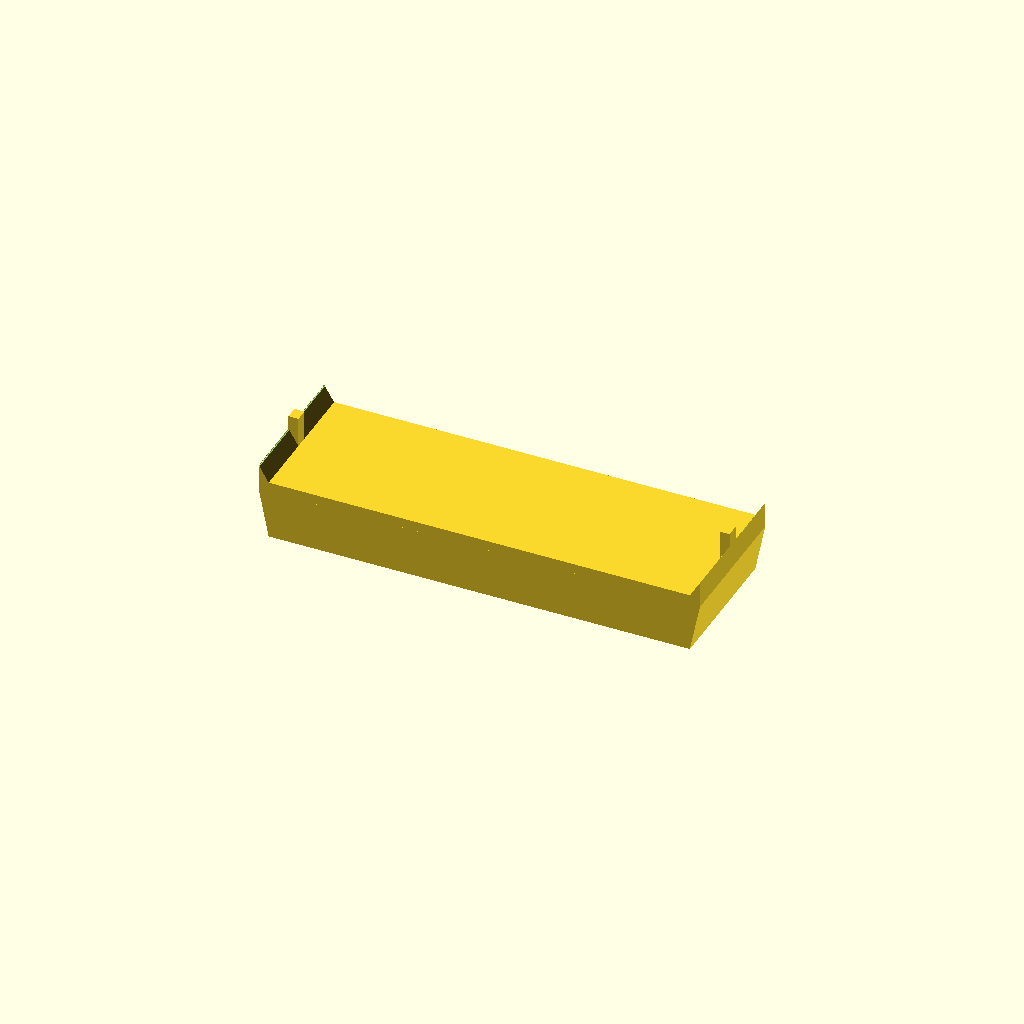
Cell 1: rendered with the file's own defaults.
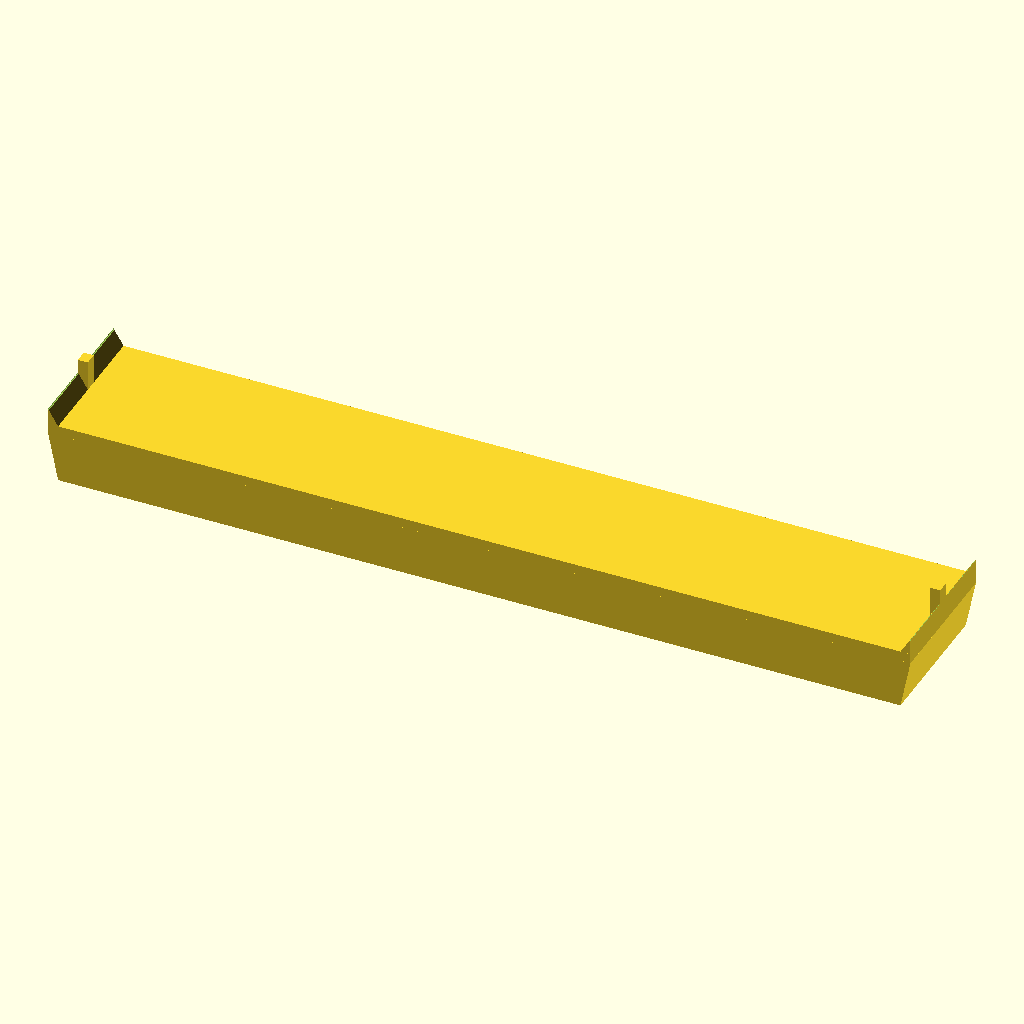
Cell 2: the same model with shelf_gridfinity_unit_width = 6.
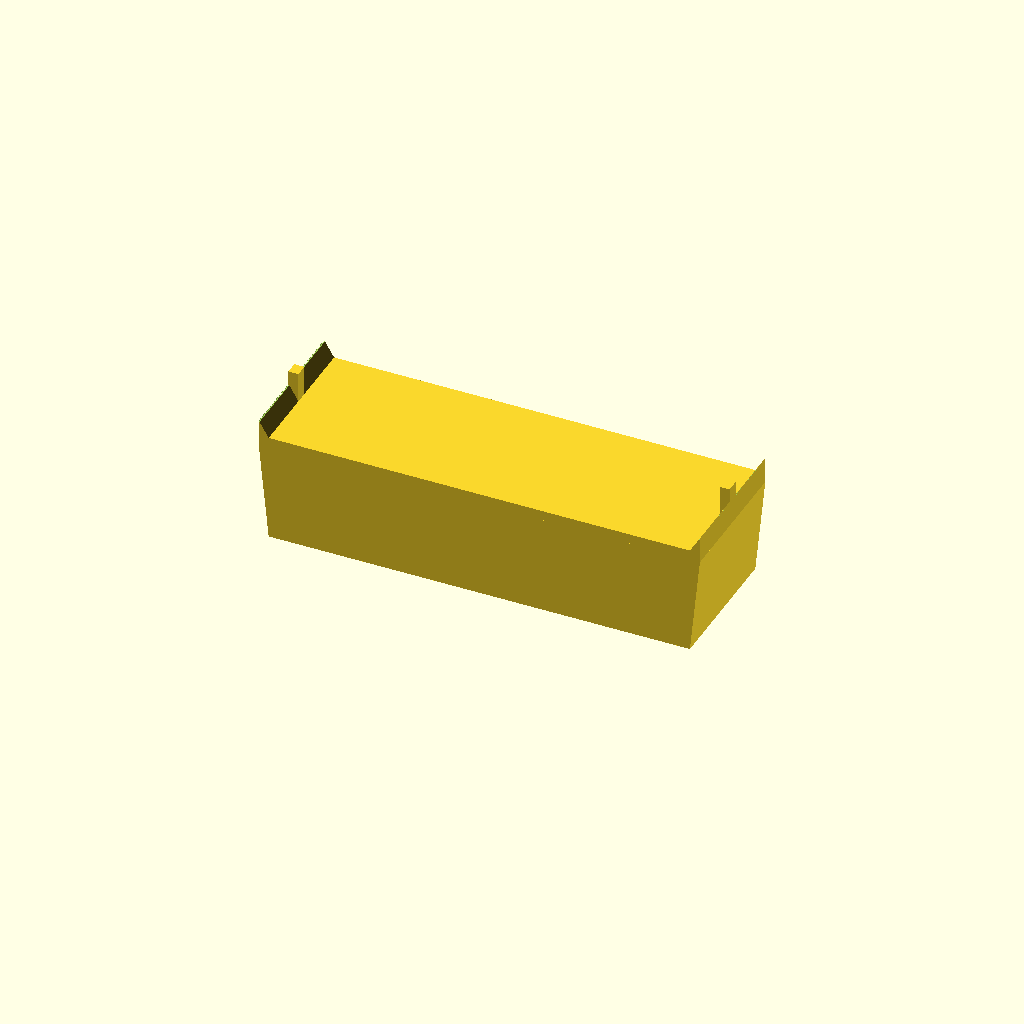
Cell 3: the same model with cylinder_height = 29.6.
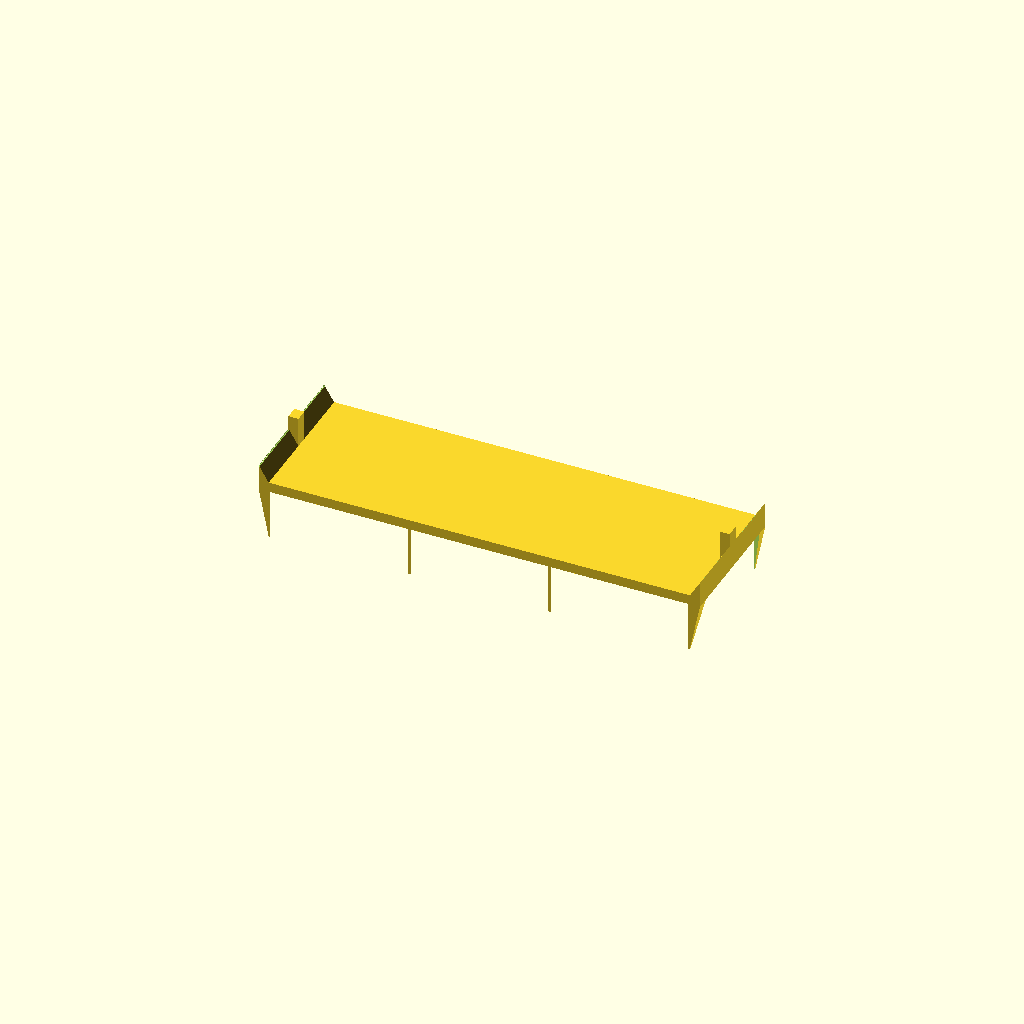
Cell 4: the same model with cylinder_diameter = 59.
One fixed orthographic camera (rotation 55°, 0°, 25°; colour scheme Cornfield) for every cell.
The OpenSCAD source (src/shelf_standing_paints.scad):
// Copyright Ian G. Clifton 2026
// Apache 2.0 license
// https://github.com/IanGClifton/modular-paint-stack

// Gridfinity units (42mm each) to make the width of the inner shelf part  
shelf_gridfinity_unit_width = 3;
// How many mm to inset the cylinder cutout
cylinder_height = 14.8;
// Diameter of cylinder cutout
cylinder_diameter = 29.5;
// How many cutouts to include
cylinder_count = 3;
// Whether the top should be inset (slanted in) or flat (perfectly vertical)
top_inset = true;

include <shelf_base.scad>

/**
  * Creates a solid trapezoid that will be cut into for the paints
  */
module standingPaintSupport(gridfinityUnits, height, upperInset) {
    fullShelfWidth = getShelfFullWidth(gridfinityUnits);
    points = [
        // Base points
        [0, GRIDFINITY_DIMENSION, 0],              // 0 TL
        [fullShelfWidth, GRIDFINITY_DIMENSION, 0], // 1 TR
        [0, 0, 0],                                 // 2 BL
        [fullShelfWidth, 0, 0],                    // 3 BR
        // Extended points
        [upperInset, GRIDFINITY_DIMENSION, -height],                  // 4 TL
        [fullShelfWidth - upperInset, GRIDFINITY_DIMENSION, -height], // 5 TR
        [upperInset, 0, -height],                                     // 6 BL
        [fullShelfWidth - upperInset, 0, -height],                    // 7 BR
        
    ];
    faces = [
        [0, 1, 3, 2], // Top
        [0, 2, 6, 4], // Left
        [1, 0, 4, 5], // Back
        [3, 1, 5, 7], // Right
        [2, 3, 7, 6], // Front
        [4, 6, 7, 5]  // Bottom
    ];
    polyhedron(points, faces);
}

/**
  * Creates cylinders to represent each paint tube/bottle
  */
module cylinderCutOuts(shelfMainWidth, cylinderDiameter, cylinderHeight, cylinderCount) {
    holeSpacing = (shelfMainWidth - (cylinderDiameter * cylinderCount)) / cylinderCount;
    xOffset = SHELF_SUPPORT_WIDTH + (holeSpacing / 2) + (cylinderDiameter / 2);
    yOffset = (GRIDFINITY_DIMENSION / 2);
    zOffset = -cylinderHeight - 1;
    translate([xOffset, yOffset, zOffset]) {
        for (i = [0 : cylinderCount - 1]) {
            translate([(holeSpacing + cylinderDiameter) * i, 0, 0]) {
                cylinder(h = cylinderHeight + 1, r = cylinderDiameter/2);
            }
        }
    }
}

/**
  * Creates a shelf with support for standing paints and cylinders cut out
  */
module standingPaintShelf(gridfinityUnits, supportHeight, cylinderDiameter, cylinderCount, inset) {
    upperInset = inset ? SHELF_SUPPORT_WIDTH : 0;
    difference() {
        union() {
            uniformShelf(gridfinityUnits);
            standingPaintSupport(gridfinityUnits, supportHeight, upperInset);
        }
        cylinderCutOuts(getShelfMainWidth(gridfinityUnits), cylinderDiameter, supportHeight, cylinderCount);
    }
}

translate([-(getShelfFullWidth(shelf_gridfinity_unit_width) / 2), -(GRIDFINITY_DIMENSION / 2), cylinder_height]) {
    standingPaintShelf(shelf_gridfinity_unit_width, cylinder_height, cylinder_diameter, cylinder_count, top_inset);
}
Parameter table extracted from the source (name, type, default, range or options):
shelf_gridfinity_unit_width: number, default 3
cylinder_height: number, default 14.8
cylinder_diameter: number, default 29.5
cylinder_count: number, default 3
top_inset: bool, default true
